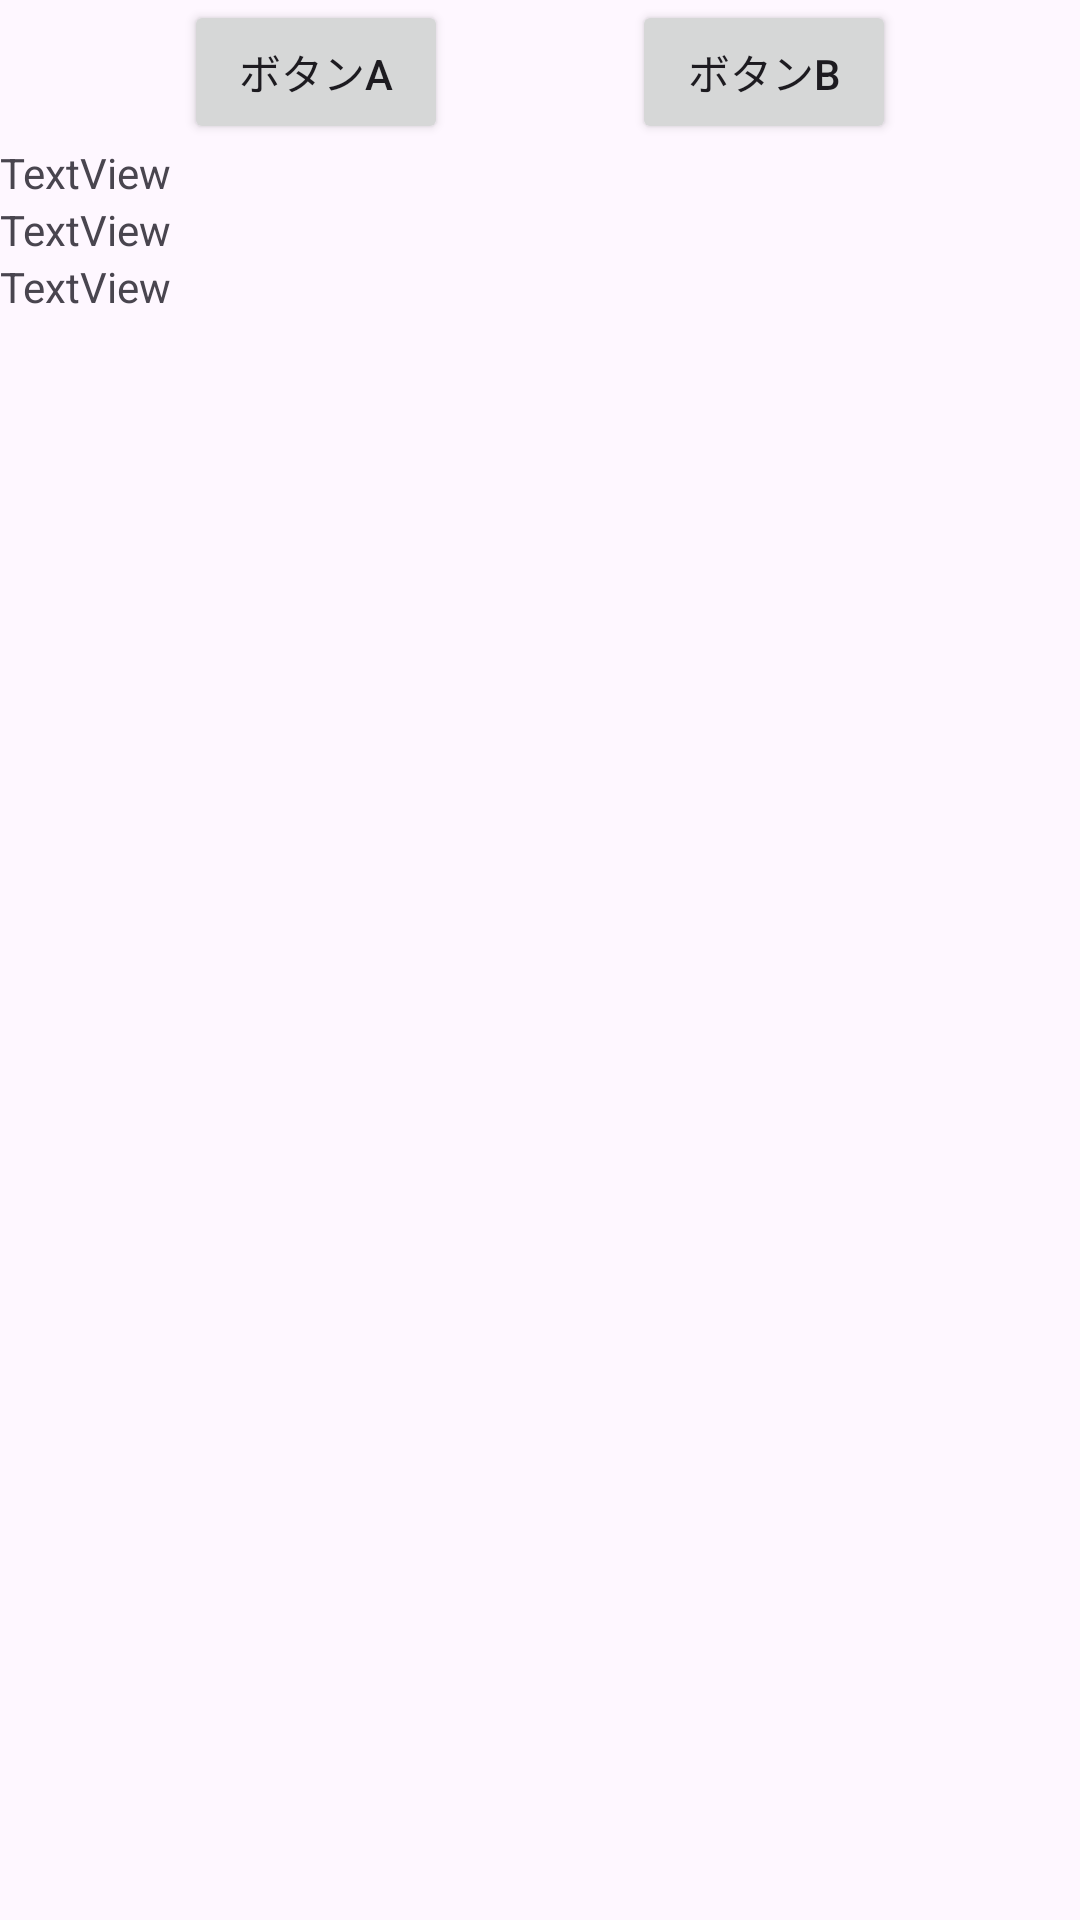

Produce the Android XML layout that renders to this screen, including the resource entries it uses.
<!-- AndroidManifest.xml: application theme Theme.MobileAppDevA -->
<!-- res/layout/activity_main2.xml -->
<?xml version="1.0" encoding="utf-8"?>
<androidx.constraintlayout.widget.ConstraintLayout xmlns:android="http://schemas.android.com/apk/res/android"
    xmlns:app="http://schemas.android.com/apk/res-auto"
    xmlns:tools="http://schemas.android.com/tools"
    android:layout_width="match_parent"
    android:layout_height="match_parent"
    tools:context=".MainActivity2">

    <Button
        android:id="@+id/buttonA"
        android:layout_width="wrap_content"
        android:layout_height="wrap_content"
        android:text="@string/buttonA"
        tools:layout_editor_absoluteX="78dp"
        tools:layout_editor_absoluteY="44dp"
        app:layout_constraintTop_toTopOf="parent"
        app:layout_constraintStart_toStartOf="parent"
        app:layout_constraintEnd_toStartOf="@+id/buttonB" />

    <Button
        android:id="@+id/buttonB"
        android:layout_width="wrap_content"
        android:layout_height="wrap_content"
        android:text="@string/buttonB"
        tools:layout_editor_absoluteX="241dp"
        tools:layout_editor_absoluteY="42dp"
        app:layout_constraintTop_toTopOf="parent"
        app:layout_constraintStart_toEndOf="@+id/buttonA"
        app:layout_constraintEnd_toEndOf="parent" />

    <TextView
        android:id="@+id/textView2"
        android:layout_width="wrap_content"
        android:layout_height="wrap_content"
        android:text="TextView"
        tools:layout_editor_absoluteX="31dp"
        tools:layout_editor_absoluteY="81dp"
        app:layout_constraintStart_toStartOf="parent"
        app:layout_constraintTop_toBottomOf="@+id/buttonA"
        app:layout_constraintBottom_toTopOf="@+id/textView3" />

    <TextView
        android:id="@+id/textView3"
        android:layout_width="wrap_content"
        android:layout_height="wrap_content"
        android:text="TextView"
        tools:layout_editor_absoluteX="32dp"
        tools:layout_editor_absoluteY="126dp"
        app:layout_constraintStart_toStartOf="parent"
        app:layout_constraintTop_toBottomOf="@+id/textView2"
        app:layout_constraintBottom_toTopOf="@+id/textView4" />

    <TextView
        android:id="@+id/textView4"
        android:layout_width="wrap_content"
        android:layout_height="wrap_content"
        android:text="TextView"
        tools:layout_editor_absoluteX="32dp"
        tools:layout_editor_absoluteY="171dp"
        app:layout_constraintStart_toStartOf="parent"
        app:layout_constraintTop_toBottomOf="@+id/textView3" />
</androidx.constraintlayout.widget.ConstraintLayout>
<!-- resources referenced by this layout -->
<resources>
  <string name="buttonA">ボタンA</string>
  <string name="buttonB">ボタンB</string>
  <style name="Theme.MobileAppDevA" parent="Base.Theme.MobileAppDevA" />
  <style name="Base.Theme.MobileAppDevA" parent="Theme.Material3.DayNight.NoActionBar">
          
          
      </style>
</resources>
